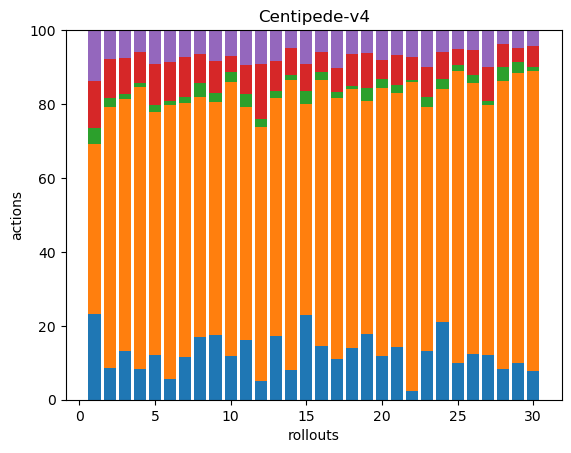

The table this chart was drawn from, first rows:
27, 54, 5, 15, 16, 0, 0, 0, 0, 0, 0, 0, 0, 0, 0, 0, 0, 0
24, 199, 7, 30, 22, 0, 0, 0, 0, 0, 0, 0, 0, 0, 0, 0, 0, 0
34, 174, 4, 25, 19, 0, 0, 0, 0, 0, 0, 0, 0, 0, 0, 0, 0, 0
31, 284, 4, 31, 22, 0, 0, 0, 0, 0, 0, 0, 0, 0, 0, 0, 0, 0
27, 145, 4, 25, 20, 0, 0, 0, 0, 0, 0, 0, 0, 0, 0, 0, 0, 0
28, 368, 5, 52, 43, 0, 0, 0, 0, 0, 0, 0, 0, 0, 0, 0, 0, 0
30, 179, 4, 28, 19, 0, 0, 0, 0, 0, 0, 0, 0, 0, 0, 0, 0, 0
31, 119, 7, 14, 12, 0, 0, 0, 0, 0, 0, 0, 0, 0, 0, 0, 0, 0
38, 136, 5, 19, 18, 0, 0, 0, 0, 0, 0, 0, 0, 0, 0, 0, 0, 0
22, 137, 5, 8, 13, 0, 0, 0, 0, 0, 0, 0, 0, 0, 0, 0, 0, 0
27, 106, 6, 13, 16, 0, 0, 0, 0, 0, 0, 0, 0, 0, 0, 0, 0, 0
23, 320, 10, 69, 43, 0, 0, 0, 0, 0, 0, 0, 0, 0, 0, 0, 0, 0
35, 130, 4, 16, 17, 0, 0, 0, 0, 0, 0, 0, 0, 0, 0, 0, 0, 0
26, 253, 5, 23, 16, 0, 0, 0, 0, 0, 0, 0, 0, 0, 0, 0, 0, 0
32, 80, 5, 10, 13, 0, 0, 0, 0, 0, 0, 0, 0, 0, 0, 0, 0, 0
36, 180, 6, 13, 15, 0, 0, 0, 0, 0, 0, 0, 0, 0, 0, 0, 0, 0
35, 223, 5, 21, 32, 0, 0, 0, 0, 0, 0, 0, 0, 0, 0, 0, 0, 0
53, 266, 3, 33, 24, 0, 0, 0, 0, 0, 0, 0, 0, 0, 0, 0, 0, 0
37, 132, 7, 20, 13, 0, 0, 0, 0, 0, 0, 0, 0, 0, 0, 0, 0, 0
19, 115, 4, 8, 13, 0, 0, 0, 0, 0, 0, 0, 0, 0, 0, 0, 0, 0
36, 175, 5, 21, 17, 0, 0, 0, 0, 0, 0, 0, 0, 0, 0, 0, 0, 0
16, 595, 4, 43, 52, 0, 0, 0, 0, 0, 0, 0, 0, 0, 0, 0, 0, 0
26, 131, 5, 16, 20, 0, 0, 0, 0, 0, 0, 0, 0, 0, 0, 0, 0, 0
46, 138, 6, 16, 13, 0, 0, 0, 0, 0, 0, 0, 0, 0, 0, 0, 0, 0
28, 220, 5, 12, 14, 0, 0, 0, 0, 0, 0, 0, 0, 0, 0, 0, 0, 0
35, 206, 6, 19, 15, 0, 0, 0, 0, 0, 0, 0, 0, 0, 0, 0, 0, 0
39, 215, 4, 29, 32, 0, 0, 0, 0, 0, 0, 0, 0, 0, 0, 0, 0, 0
24, 228, 11, 18, 11, 0, 0, 0, 0, 0, 0, 0, 0, 0, 0, 0, 0, 0
26, 208, 8, 10, 13, 0, 0, 0, 0, 0, 0, 0, 0, 0, 0, 0, 0, 0
27, 282, 3, 20, 15, 0, 0, 0, 0, 0, 0, 0, 0, 0, 0, 0, 0, 0
